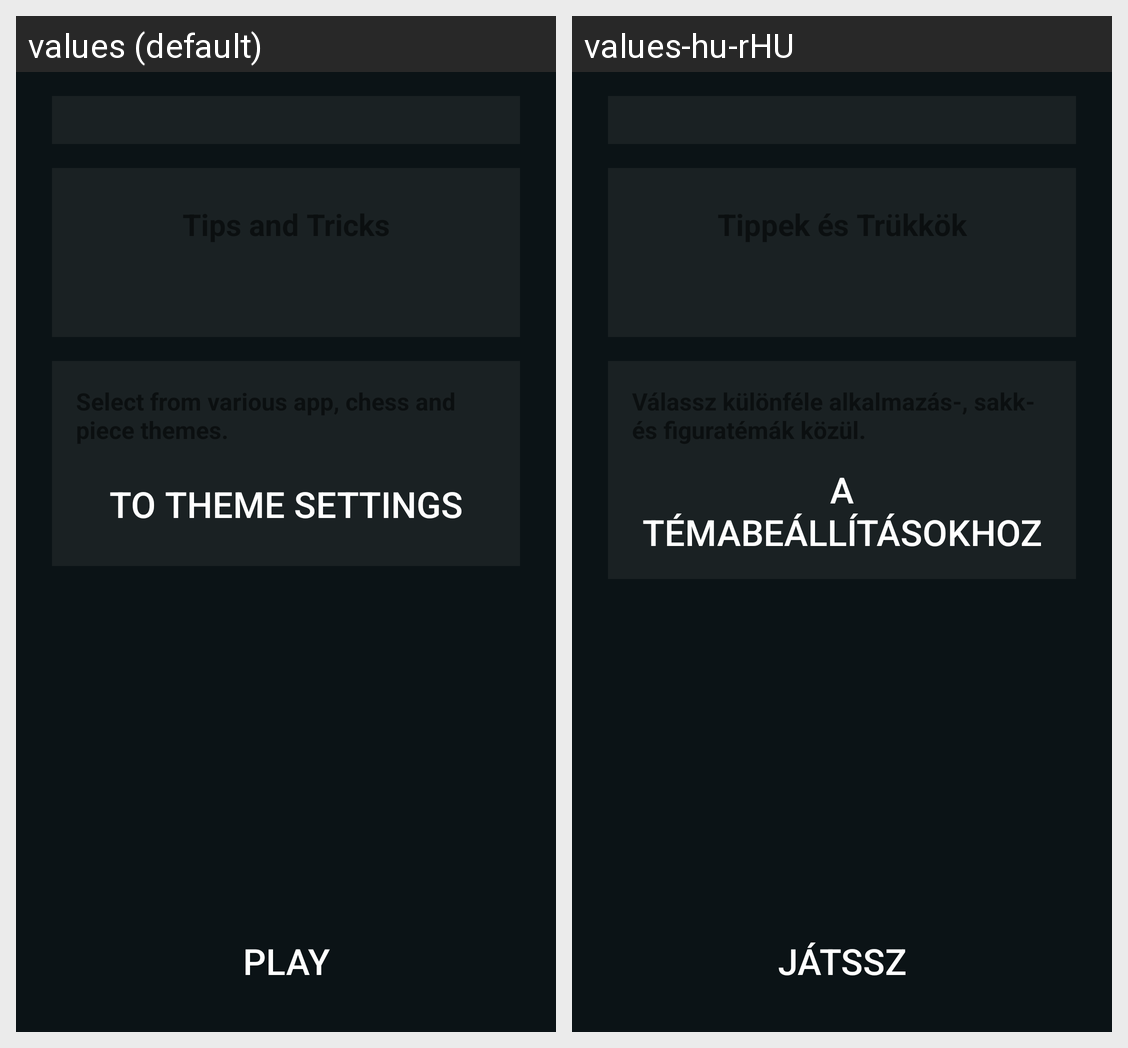

For this localized Android screen grid, give each drawn string resource with its value in every locale shown.
Android screen res/layout/fragment_home.xml rendered under 2 locales, left to right: values (default), values-hu-rHU. Device: Nexus 5 (rendered at 1080×1920; each locale shown at half size, 540×960, under a caption strip naming it); theme SplashTheme.
Strings drawn on this screen, with the default value and each locale's value (text and hints the layout hard-codes, and strings that could not be matched under every locale, appear in the picture but are not listed):

to_settings
  values: To theme settings
  values-hu-rHU: A témabeállításokhoz

play
  values: Play
  values-hu-rHU: Játssz
